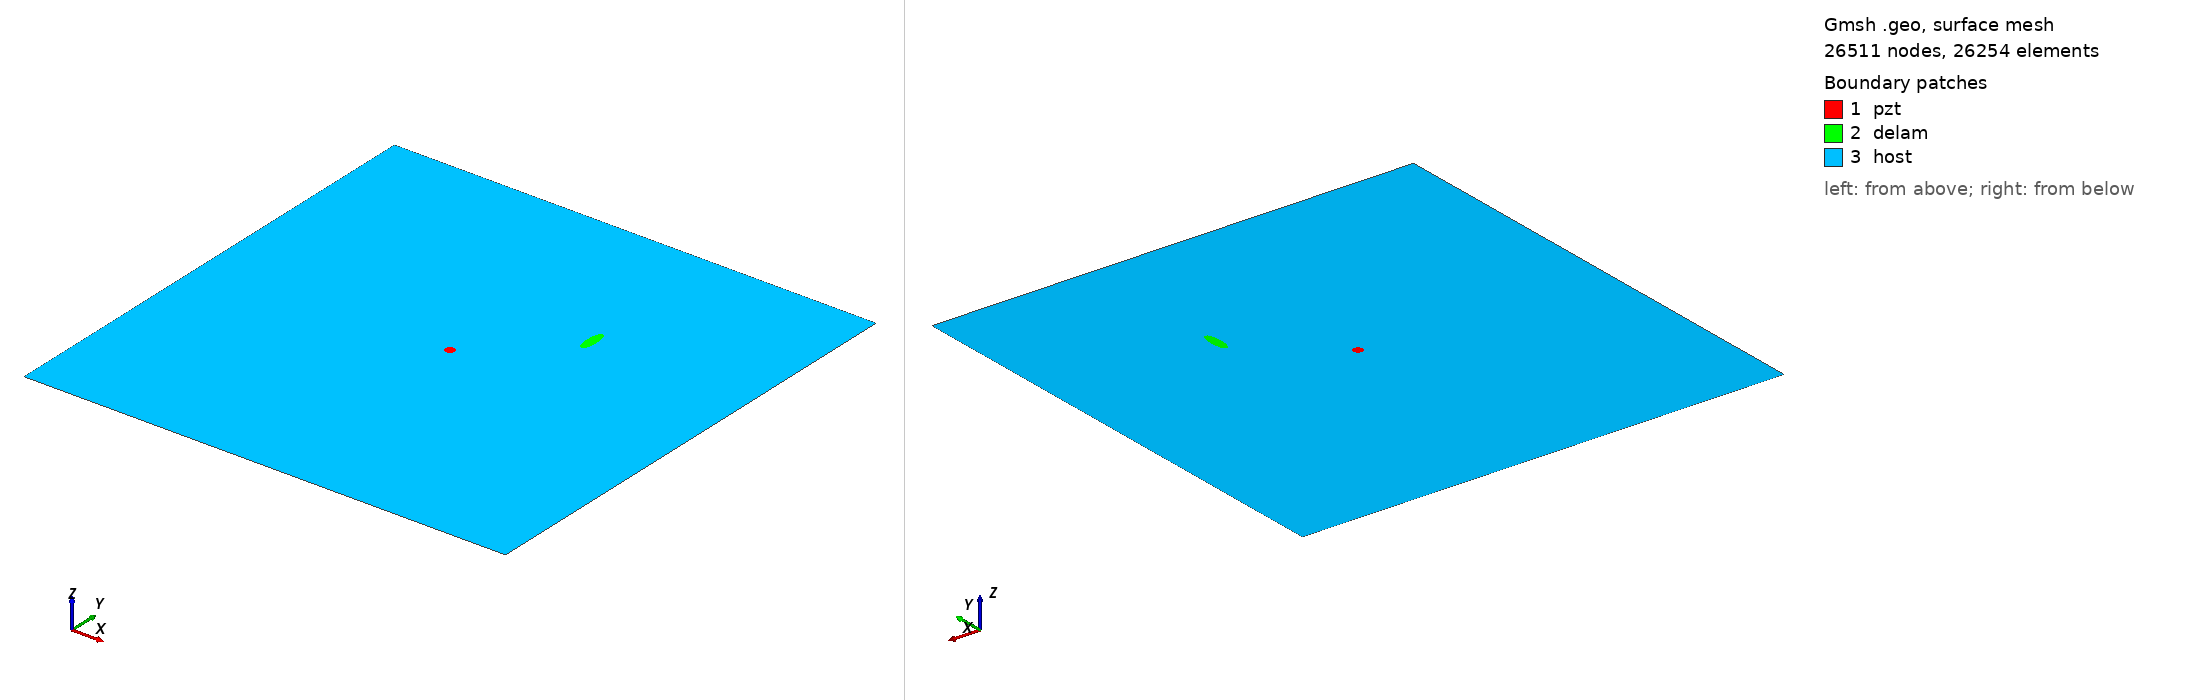

Gmsh geometry script, surface-meshed: 26511 nodes, 26254 surface elements. Boundary patches (legend numbers): 1 pzt, 2 delam, 3 host. Left view from above one corner, right view from below the opposite corner. Legend entries are the model's physical surfaces. The drawing asked Gmsh for element sizes between 1% and 20% of the model's largest extent; the script's own settings can give other sizes.

=== delam1_position_no_67_a_15mm_b_5mm_angle_90.geo (drawn) ===
SetFactory("OpenCASCADE");
L=0.500000; 
W=0.500000; 
a=0.015000; 
b=0.005000; 
x=0.333333; 
y=0.333333; 
alpha=0.500000 *Pi; 
r=0.005000; 
xpzt=0.250000; 
ypzt=0.250000; 
//+
Point(1) = {0, 0, 0, 1.0};
//+
Point(2) = {L, 0, 0, 1.0};
//+
Point(3) = {L, W, 0, 1.0};
//+
Point(4) = {0, W, 0, 1.0};
//+
Line(1) = {1, 2};
//+
Line(2) = {2, 3};
//+
Line(3) = {3, 4};
//+
Line(4) = {4, 1};
//+
Circle(5) = {xpzt, ypzt, -0, r, 0, 2*Pi};
//+
Ellipse(6) = {x, y, -0, a, b, 0, 2*Pi};
//+
Rotate {{0, 0, 1}, {x, y, 0}, alpha} {
  Curve{6}; 
}
//+
Curve Loop(1) = {4, 1, 2, 3};
//+
Curve Loop(2) = {6};
//+
Curve Loop(3) = {5};
//+
Curve Loop(4) = {6};
//+
Curve Loop(5) = {5};
//+
Plane Surface(1) = {5};
//+
Plane Surface(2) = {4};
//+
Plane Surface(3) = {1, 2, 3};
//+
Point(9) = {xpzt, ypzt, 0, 1.0};
//+
Point{9} In Surface {1};// mesh node at centre of pzt
//+
Physical Surface("pzt") = {1};
//+
Physical Surface("delam") = {2};
//+
Physical Surface("host") = {3};

Mesh.Algorithm = 6; // Frontal
Mesh.CharacteristicLengthFactor = 0.080000;
Mesh.CharacteristicLengthMin = 0.001000;
Mesh.CharacteristicLengthMax = 0.200000;
Mesh.RecombineAll = 1; // Apply recombination algorithm
Mesh.SubdivisionAlgorithm = 1; // 1: all quadrangles
Mesh.Smoothing = 1;
